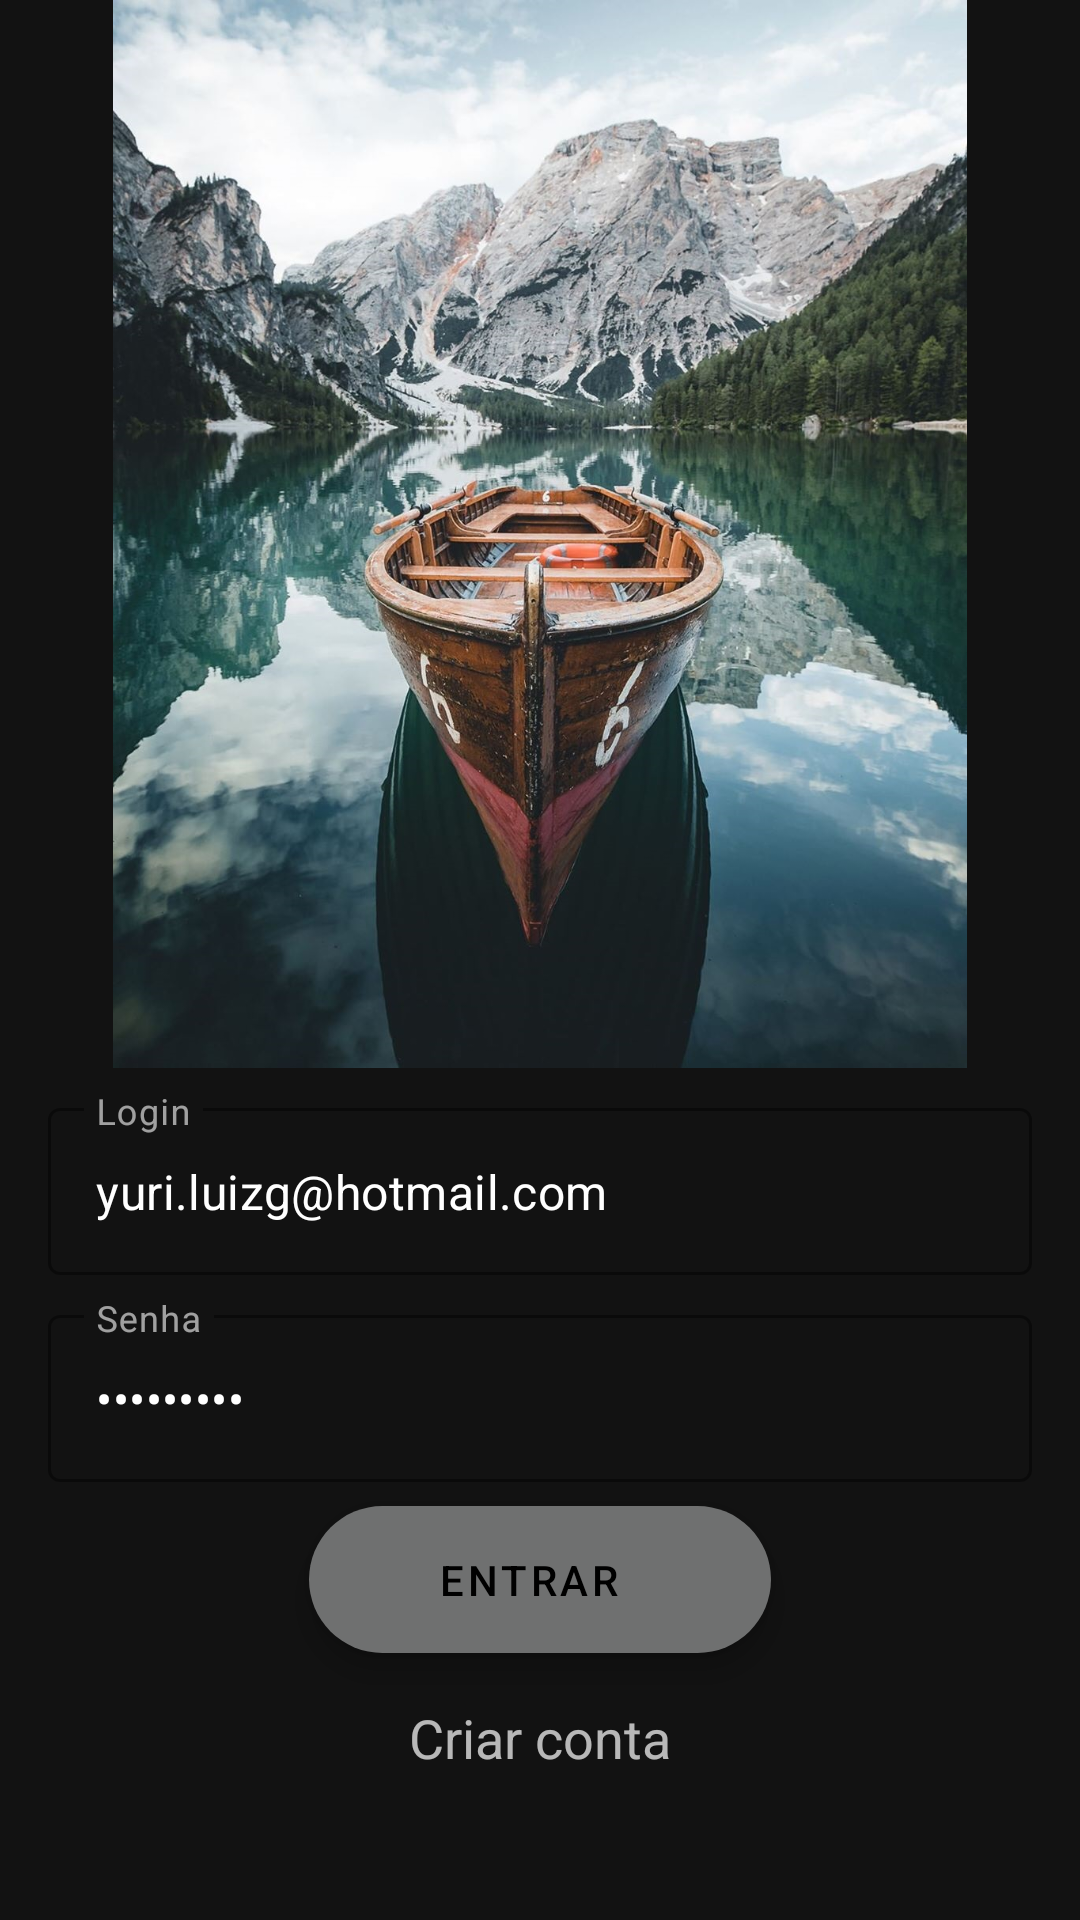

Android layout source for this screen:
<!-- AndroidManifest.xml: application theme AppTheme -->
<!-- res/layout/activity_login.xml -->
<?xml version="1.0" encoding="utf-8"?>
<androidx.constraintlayout.widget.ConstraintLayout xmlns:android="http://schemas.android.com/apk/res/android"
    xmlns:app="http://schemas.android.com/apk/res-auto"
    xmlns:tools="http://schemas.android.com/tools"
    android:layout_width="match_parent"
    android:layout_height="match_parent"
    tools:context=".activity.LoginActivity">

    <ImageView
        android:id="@+id/imagemPrincipal"
        android:layout_width="0dp"
        android:layout_height="356dp"
        android:layout_marginStart="16dp"
        android:layout_marginLeft="16dp"
        android:layout_marginEnd="16dp"
        android:layout_marginRight="16dp"
        android:src="@drawable/foto_princiapal"
        app:layout_constraintEnd_toEndOf="parent"
        app:layout_constraintStart_toStartOf="parent"
        app:layout_constraintTop_toTopOf="parent" />

    <com.google.android.material.textfield.TextInputLayout
        android:id="@+id/textInputLayoutLogin"
        android:layout_width="0dp"
        android:layout_height="wrap_content"
        android:layout_marginStart="16dp"
        android:layout_marginLeft="16dp"
        android:layout_marginTop="8dp"
        android:layout_marginEnd="16dp"
        android:layout_marginRight="16dp"
        android:hint="Login"
        app:layout_constraintEnd_toEndOf="parent"
        app:layout_constraintStart_toStartOf="parent"
        app:layout_constraintTop_toBottomOf="@+id/imagemPrincipal"
        app:startIconDrawable="@drawable/ic_login_24dp"
        style="@style/BordaTentInput"
        >

        <com.google.android.material.textfield.TextInputEditText
            android:id="@+id/textInputEditTextLogin"
            android:layout_width="match_parent"
            android:layout_height="wrap_content"
            android:inputType="textWebEmailAddress"
            android:text="yuri.luizg@hotmail.com" />
    </com.google.android.material.textfield.TextInputLayout>

    <com.google.android.material.textfield.TextInputLayout
        android:id="@+id/textInputLayoutSenha"
        android:layout_width="0dp"
        android:layout_height="wrap_content"
        android:layout_marginStart="16dp"
        android:layout_marginLeft="16dp"
        android:layout_marginTop="8dp"
        android:layout_marginEnd="16dp"
        android:layout_marginRight="16dp"
        android:hint="Senha"
        app:layout_constraintEnd_toEndOf="parent"
        app:layout_constraintStart_toStartOf="parent"
        app:layout_constraintTop_toBottomOf="@+id/textInputLayoutLogin"
        app:startIconDrawable="@drawable/ic_senha_24dp"
        style="@style/BordaTentInput"
        >

        <com.google.android.material.textfield.TextInputEditText
            android:id="@+id/textInputEditTextSenha"
            android:layout_width="match_parent"
            android:layout_height="wrap_content"
            android:inputType="textPassword"
            android:text="123456789" />
    </com.google.android.material.textfield.TextInputLayout>

    <com.google.android.material.floatingactionbutton.ExtendedFloatingActionButton
        android:id="@+id/floatingActionButtonEntrar"
        android:layout_width="154dp"
        android:layout_height="49dp"
        android:layout_marginTop="8dp"
        android:clickable="true"
        android:gravity="center"
        android:onClick="entrar"
        android:text="Entrar"
        app:backgroundTint="@color/corBordaTextInputLayout"
        app:layout_constraintEnd_toEndOf="parent"
        app:layout_constraintStart_toStartOf="parent"
        app:layout_constraintTop_toBottomOf="@+id/textInputLayoutSenha" />

    <TextView
        android:id="@+id/textView2"
        android:layout_width="wrap_content"
        android:layout_height="wrap_content"
        android:layout_marginTop="16dp"
        android:onClick="abriTelaCadastro"
        android:text="Criar conta"
        android:textSize="18sp"
        app:layout_constraintEnd_toEndOf="parent"
        app:layout_constraintStart_toStartOf="parent"
        app:layout_constraintTop_toBottomOf="@+id/floatingActionButtonEntrar" />

</androidx.constraintlayout.widget.ConstraintLayout>
<!-- resources referenced by this layout -->
<resources>
  <color name="corBordaTextInputLayout">#6F7070</color>
  <!-- drawable foto_princiapal: jpg bitmap (drawable-v24, 333156 bytes) -->
  <style name="BordaTentInput" parent="Widget.MaterialComponents.TextInputLayout.OutlinedBox">
          <item name="hintTextColor">@color/corBordaTextInputLayout</item>
          <item name="boxStrokeColor">@color/corBordaTextInputLayout</item>
      </style>
  <style name="AppTheme" parent="Theme.MaterialComponents.NoActionBar">
          
          <item name="colorPrimary">@color/colorPrimary</item>
          <item name="colorPrimaryDark">@color/colorPrimaryDark</item>
          <item name="colorAccent">@color/colorAccent</item>
      </style>
  <color name="colorPrimary">#30DFD9</color>
  <color name="colorPrimaryDark">#7F7D81</color>
  <color name="colorAccent">#35BA53</color>
</resources>
